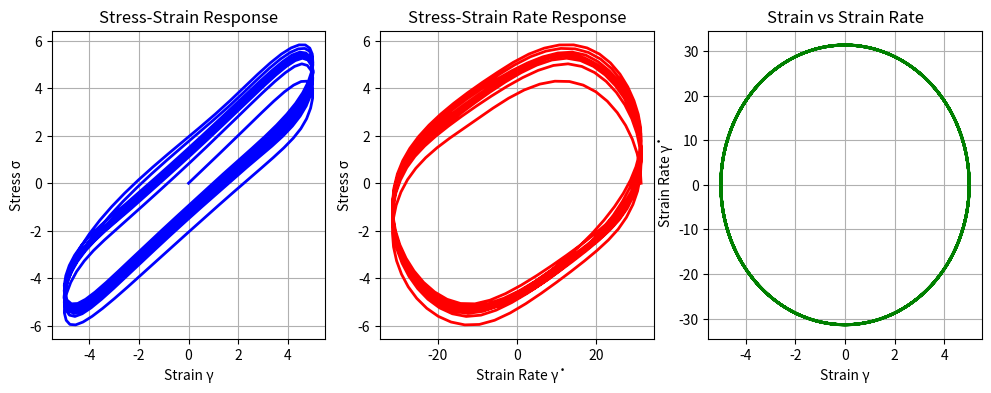

Write the Python code that produced this figure.
import numpy as np
import matplotlib.pyplot as plt
from scipy.integrate import solve_ivp

def nonlinear_maxwell_solver():
    # time span for the solution
    tspan = (0, 10)
    t_eval = np.linspace(0, 10, 500)

    # initial conditions
    gamma0 = 0  # assuming system had 0 memory of strain
    sigma0 = 0  # assuming system had 0 memory of stress
    y0 = [gamma0, sigma0]

    # solve the ODE
    sol = solve_ivp(maxwell_ode, tspan, y0, t_eval=t_eval)

    # find the strain and strain rate
    A = 5   # max strain
    omega = 2 * np.pi  # frequency of driver
    gamma = A * np.sin(omega * sol.t)  # assuming the driver has sinusoidal perturbations
    gamma_dot = A * omega * np.cos(omega * sol.t)  # strain rate

    # Extract stress from solution
    sigma = sol.y[1]

    # plot!!!!!!!!
    plt.figure(figsize=(12, 4))

    # stress strain plot
    plt.subplot(1, 3, 1)
    plt.plot(gamma, sigma, 'b', linewidth=2)
    plt.xlabel('Strain γ')
    plt.ylabel('Stress σ')
    plt.title('Stress-Strain Response')
    plt.grid()

    # stress strain-rate plot
    plt.subplot(1, 3, 2)
    plt.plot(gamma_dot, sigma, 'r', linewidth=2)
    plt.xlabel('Strain Rate γ̇')
    plt.ylabel('Stress σ')
    plt.title('Stress-Strain Rate Response')
    plt.grid()

    # strain strain-rate plot
    plt.subplot(1, 3, 3)
    plt.plot(gamma, gamma_dot, 'g', linewidth=2)
    plt.xlabel('Strain γ')
    plt.ylabel('Strain Rate γ̇')
    plt.title('Strain vs Strain Rate')
    plt.grid()

    plt.show()

def maxwell_ode(t, y):
    # parameters
    eta = 1  # viscosity of pot
    E = 1  # elastic modulus of  spring

    # Extract strain and stress
    sigma = y[1]


    A = 5  # amplitude
    omega = 2 * np.pi  # frequ
    gamma_dot = A * omega * np.cos(omega * t)

    # nonlinear stress response
    gamma = A * np.sin(omega * t)
    sigma_nl = E * gamma + 0.1 * gamma**3 - 0.01 * gamma**5

    # maxwell equation modified for nonlinearity
    sigma_dot = (sigma_nl - sigma) / eta + gamma_dot * E

    return [gamma_dot, sigma_dot]

if __name__ == "__main__":
    nonlinear_maxwell_solver()